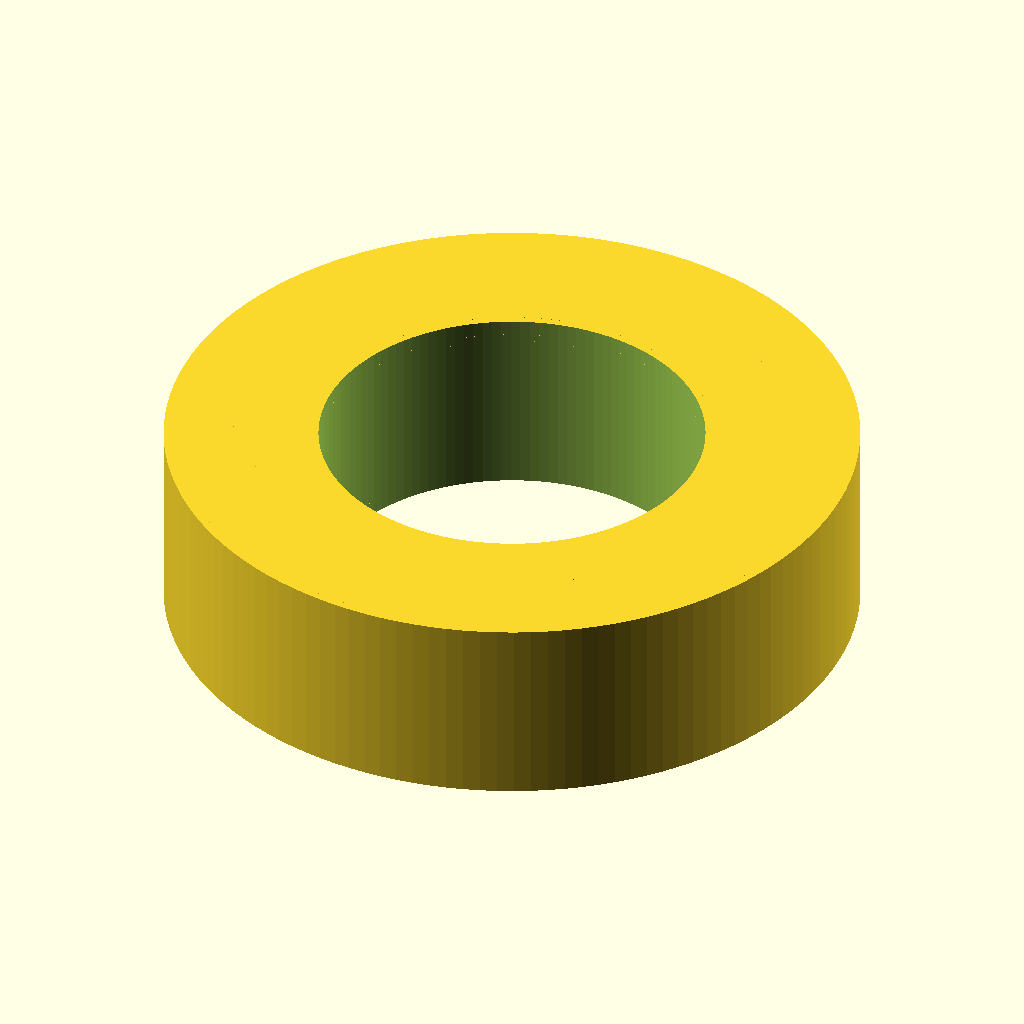
Cell 1 — every parameter at its default value.
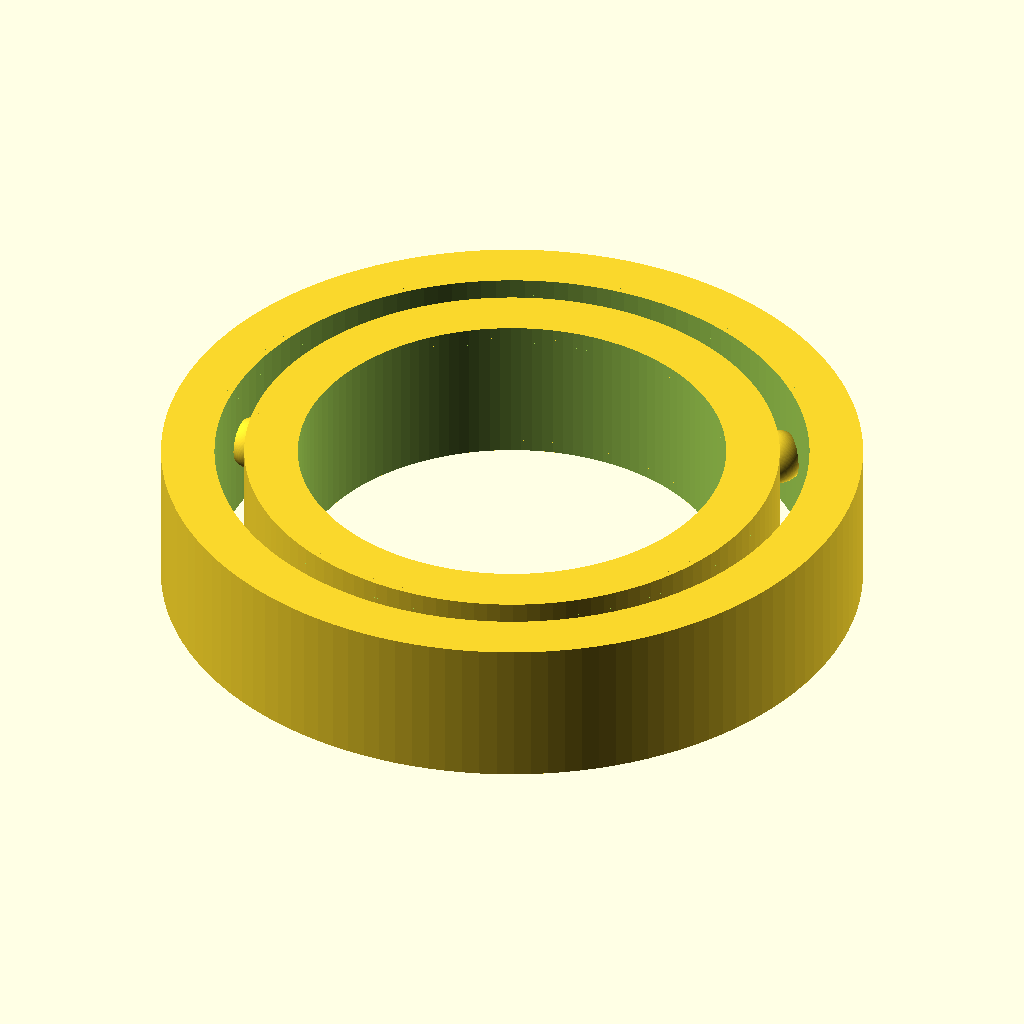
Cell 2: bore_d = 10 (everything else at default).
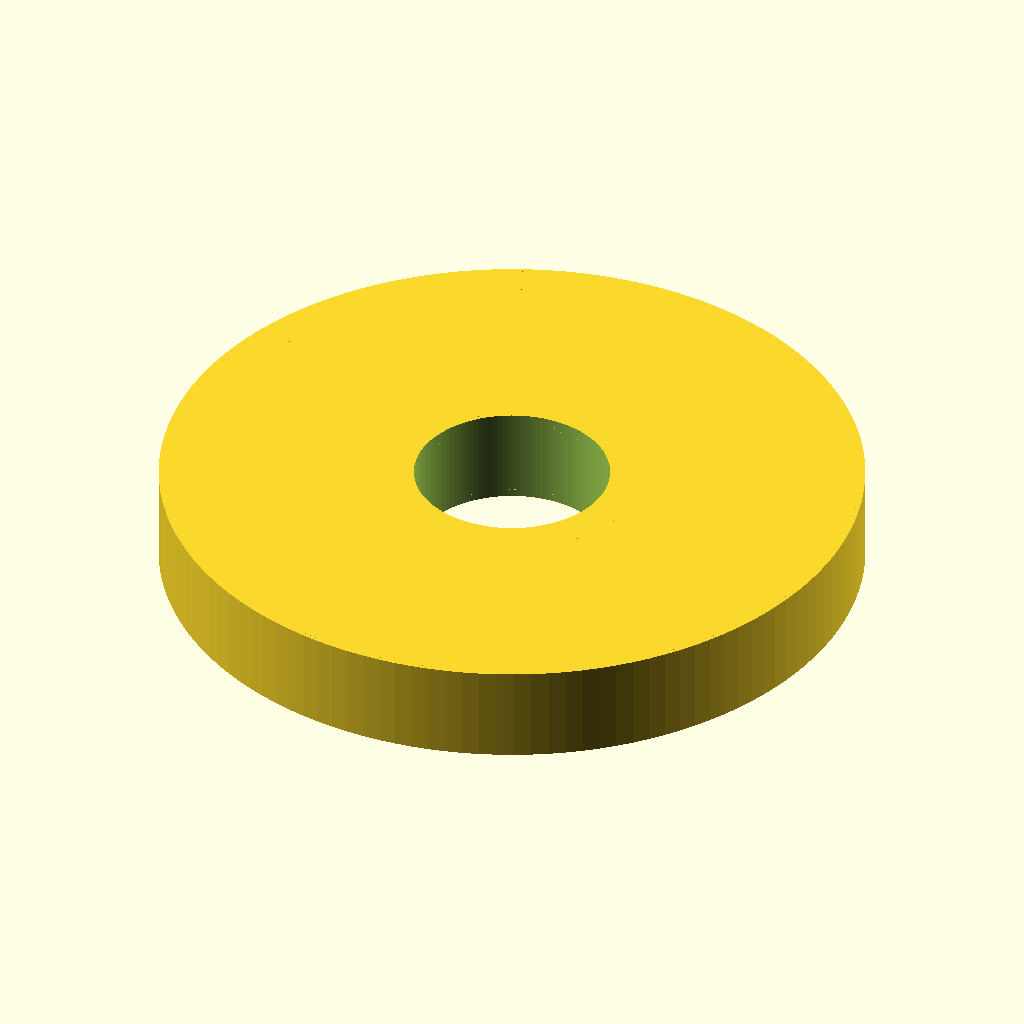
Cell 3: od_d = 18 (everything else at default).
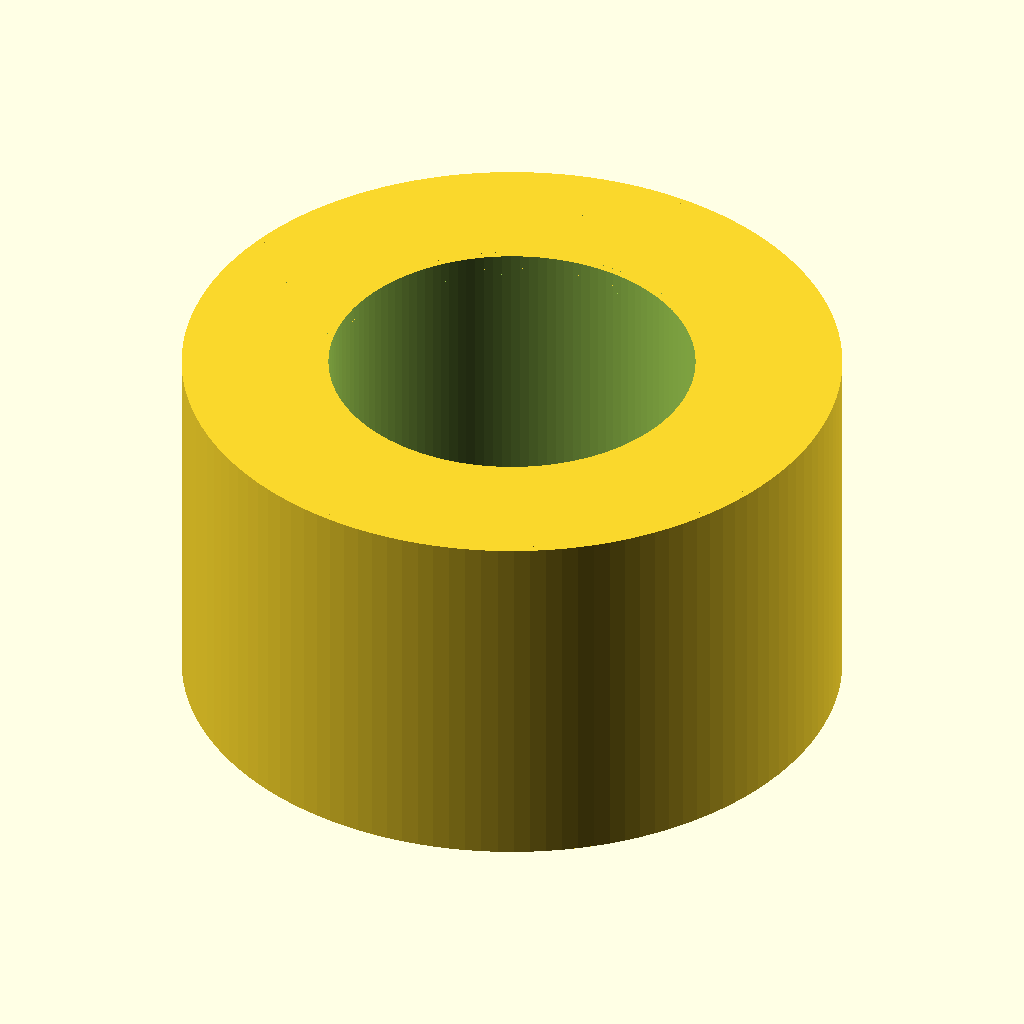
Cell 4 — width set to 5, the other parameters unchanged.
All cells are drawn from the same view direction (rotation 55°, 0°, 25°, orthographic, colour scheme Cornfield), but the view is re-fitted for each cell, so position and scale can differ between cells as well as the parameter.
Source of the model, additional_study/matched_effort/results/direct_matched_calls/scad/ball_bearing__BBSMR95.scad:
$fn = 128;

bore_d = 5.0;
od_d   = 9.0;
width  = 2.5;

// Simple bearing approximation: outer ring + inner ring + ball set + thin shields
clearance = 0.15;          // radial clearance between rings and balls
race_th   = 0.9;           // radial thickness of each ring
shield_th = 0.2;           // thickness of each shield
ball_d    = 0.9;           // ball diameter
ball_count = 8;

module ring(outer_d, inner_d, h){
    difference(){
        cylinder(d=outer_d, h=h, center=true);
        cylinder(d=inner_d, h=h+0.2, center=true);
    }
}

module bearing(){
    // Derived diameters
    inner_ring_od = bore_d + 2*race_th;
    outer_ring_id = od_d   - 2*race_th;

    // Ball path radius (midway between raceways)
    ball_path_d = (inner_ring_od + outer_ring_id)/2;
    ball_path_r = ball_path_d/2;

    union(){
        // Outer ring
        ring(od_d, outer_ring_id, width);

        // Inner ring
        ring(inner_ring_od, bore_d, width);

        // Shields (very thin discs with center hole)
        for(z = [-(width/2 - shield_th/2), (width/2 - shield_th/2)]){
            translate([0,0,z])
                ring(od_d - 0.2, bore_d + 0.2, shield_th);
        }

        // Balls
        for(i = [0:ball_count-1]){
            angle = 360*i/ball_count;
            rotate([0,0,angle])
                translate([ball_path_r, 0, 0])
                    sphere(d=ball_d);
        }
    }
}

bearing();
Customizer parameters (derived from the source; name, type, default, range or options):
bore_d: number, default 5
od_d: number, default 9
width: number, default 2.5
clearance: number, default 0.15
race_th: number, default 0.9
shield_th: number, default 0.2
ball_d: number, default 0.9
ball_count: number, default 8
